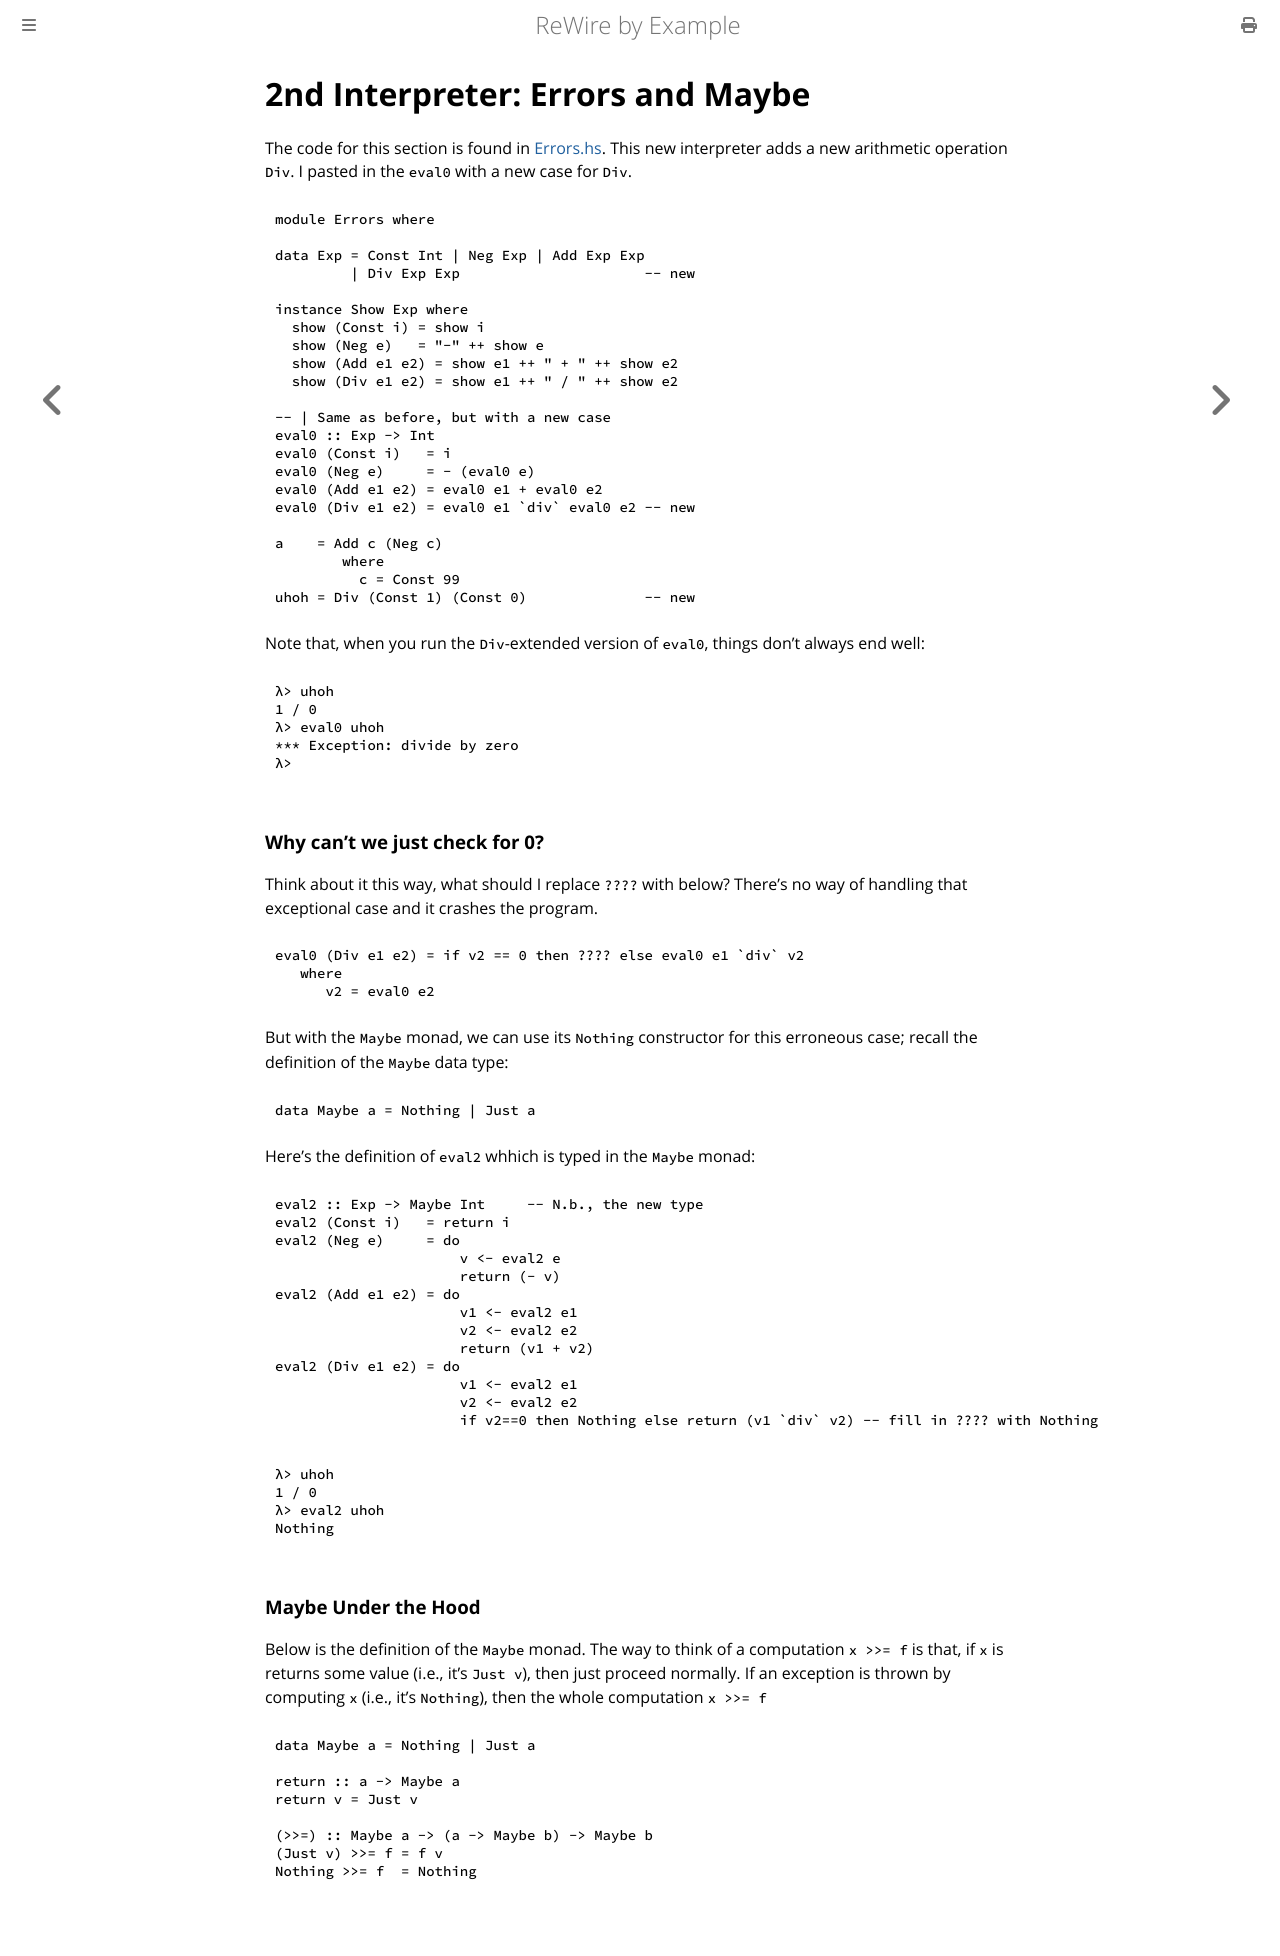

repository: harrisonwl/rewire-by-example · page: chapters/chapter0/monadwrangling/Errors.html · generator: mdbook

# 2nd Interpreter: Errors and Maybe

The code for this section is found in [Errors.hs](Errors.hs). This new interpreter adds a new arithmetic operation `Div`. I pasted in the `eval0` with a new case for `Div`.
```haskell
module Errors where

data Exp = Const Int | Neg Exp | Add Exp Exp
         | Div Exp Exp                      -- new

instance Show Exp where
  show (Const i) = show i
  show (Neg e)   = "-" ++ show e
  show (Add e1 e2) = show e1 ++ " + " ++ show e2
  show (Div e1 e2) = show e1 ++ " / " ++ show e2

-- | Same as before, but with a new case
eval0 :: Exp -> Int
eval0 (Const i)   = i
eval0 (Neg e)     = - (eval0 e)
eval0 (Add e1 e2) = eval0 e1 + eval0 e2
eval0 (Div e1 e2) = eval0 e1 `div` eval0 e2 -- new

a    = Add c (Neg c)
        where
          c = Const 99
uhoh = Div (Const 1) (Const 0)              -- new
```

Note that, when you run the `Div`-extended version of `eval0`, things don't always end well:
```haskell
λ> uhoh
1 / 0
λ> eval0 uhoh
*** Exception: divide by zero
λ> 
```

### Why can't we just check for 0? 

Think about it this way, what should I replace `????` with below? There's no way of handling that exceptional case and it crashes the program. 
```haskell
eval0 (Div e1 e2) = if v2 == 0 then ???? else eval0 e1 `div` v2 
   where
      v2 = eval0 e2
```

But with the `Maybe` monad, we can use its `Nothing` constructor for this erroneous case; recall the definition of the `Maybe` data type:
```haskell
data Maybe a = Nothing | Just a
```

Here's the definition of `eval2` whhich is typed in the `Maybe` monad:
```haskell
eval2 :: Exp -> Maybe Int     -- N.b., the new type
eval2 (Const i)   = return i
eval2 (Neg e)     = do
                      v <- eval2 e
                      return (- v)
eval2 (Add e1 e2) = do
                      v1 <- eval2 e1
                      v2 <- eval2 e2
                      return (v1 + v2)
eval2 (Div e1 e2) = do
                      v1 <- eval2 e1
                      v2 <- eval2 e2
                      if v2==0 then Nothing else return (v1 `div` v2) -- fill in ???? with Nothing
```

```haskell
λ> uhoh
1 / 0
λ> eval2 uhoh
Nothing
```

### Maybe Under the Hood

Below is the definition of the `Maybe` monad. The way to think of a computation `x >>= f` is that, if `x` is returns some value (i.e., it's `Just v`), then just proceed normally. If an exception is thrown by computing `x` (i.e., it's `Nothing`), then the whole computation `x >>= f` 
```haskell
data Maybe a = Nothing | Just a

return :: a -> Maybe a
return v = Just v

(>>=) :: Maybe a -> (a -> Maybe b) -> Maybe b 
(Just v) >>= f = f v
Nothing >>= f  = Nothing
```
